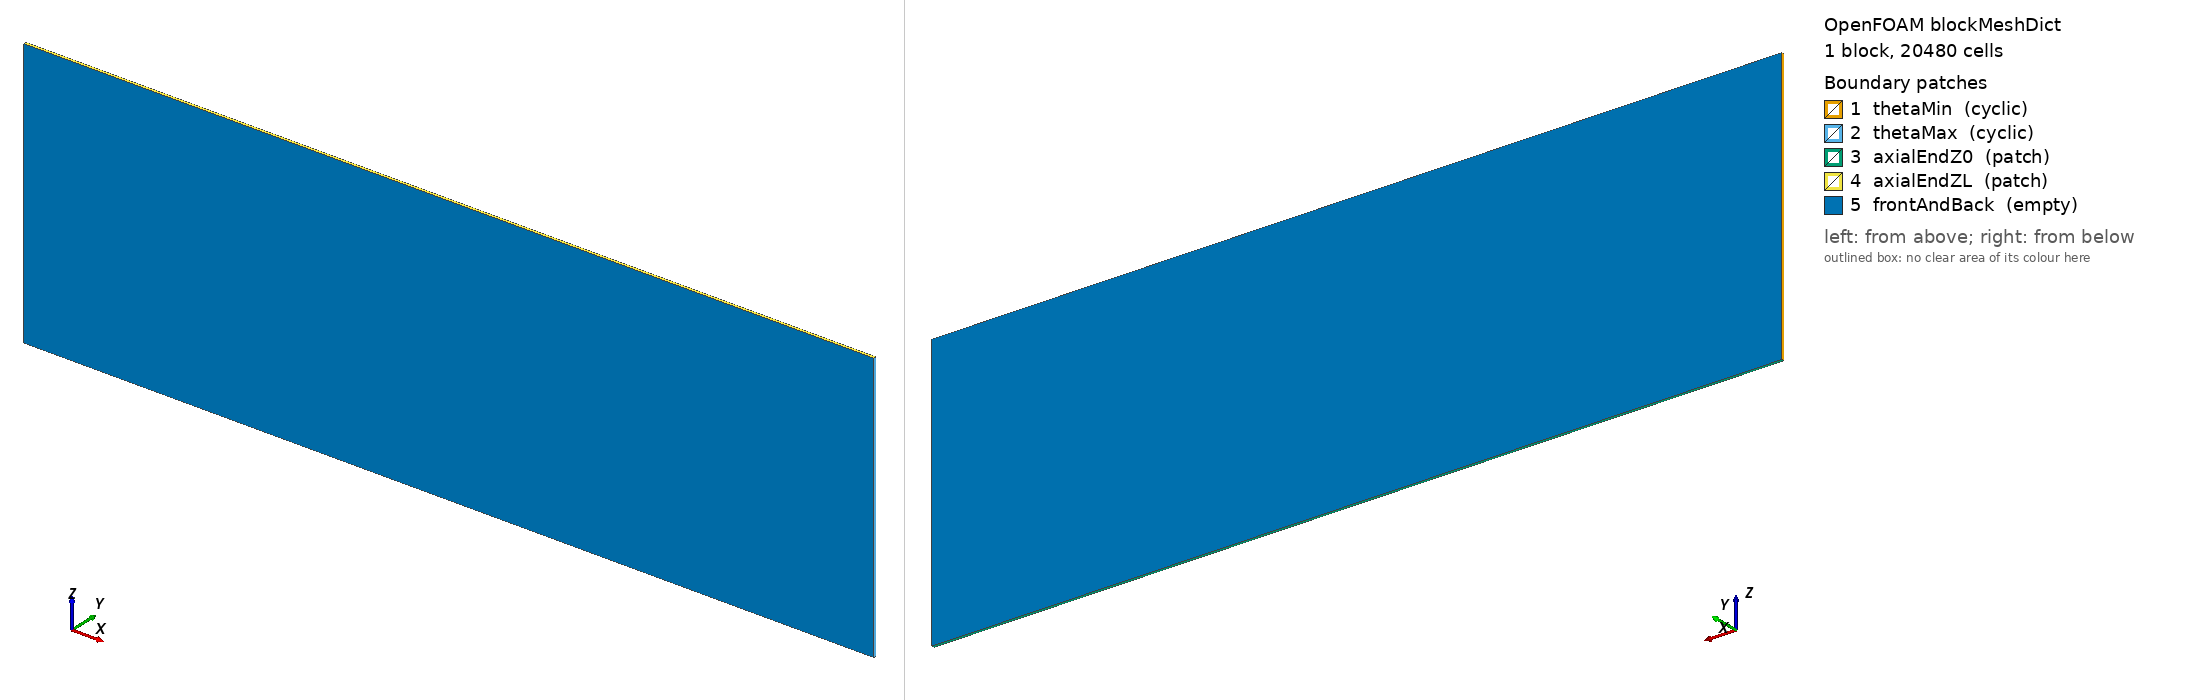

OpenFOAM case: the mesh blockMesh builds from blockMeshDict, 1 block(s), 20480 cells. Boundary patches (legend numbers): 1 thetaMin (cyclic), 2 thetaMax (cyclic), 3 axialEndZ0 (patch), 4 axialEndZL (patch), 5 frontAndBack (empty). Left view from above one corner, right view from below the opposite corner. Boundary conditions: 1 field file(s) under 0/; 5 of 5 drawn patches have an entry in a shipped field file.

=== system/blockMeshDict ===
FoamFile
{
    format      ascii;
    class       dictionary;
    object      blockMeshDict;
}

convertToMeters 1;

vertices
(
    (0              0      0)
    (0.314159265359 0      0)
    (0.314159265359 0.001  0)
    (0              0.001  0)
    (0              0      0.100)
    (0.314159265359 0      0.100)
    (0.314159265359 0.001  0.100)
    (0              0.001  0.100)
);

blocks
(
    hex (0 1 2 3 4 5 6 7) (256 1 80) simpleGrading (1 1 1)
);

boundary
(
    thetaMin
    {
        type cyclic;
        neighbourPatch thetaMax;
        faces ((0 4 7 3));
    }

    thetaMax
    {
        type cyclic;
        neighbourPatch thetaMin;
        faces ((1 2 6 5));
    }

    axialEndZ0
    {
        type patch;
        faces ((0 3 2 1));
    }

    axialEndZL
    {
        type patch;
        faces ((4 5 6 7));
    }

    frontAndBack
    {
        type empty;
        faces
        (
            (0 1 5 4)
            (3 7 6 2)
        );
    }
);


=== 0/p ===
FoamFile
{
    format      ascii;
    class       volScalarField;
    object      p;
}

dimensions      [1 -1 -2 0 0 0 0];
internalField   uniform 0;

boundaryField
{
    thetaMin
    {
        type cyclic;
    }

    thetaMax
    {
        type cyclic;
    }

    axialEndZ0
    {
        type fixedValue;
        value uniform 0;
    }

    axialEndZL
    {
        type fixedValue;
        value uniform 0;
    }

    frontAndBack
    {
        type empty;
    }
}
